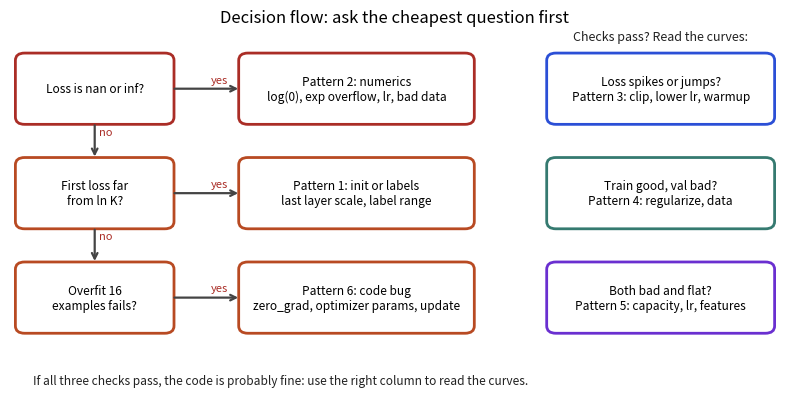

The script that saved this image:
import matplotlib; matplotlib.use("Agg")
import matplotlib.pyplot as plt
from matplotlib.patches import FancyBboxPatch, Polygon
B,O,T,R,P="#2b4fd6","#b84a22","#357a70","#aa2d26","#6a2fd0"
fig,ax=plt.subplots(figsize=(8,4.2)); ax.set_xlim(0,100); ax.set_ylim(0,60); ax.axis("off")
def box(x,y,w,h,t,c,fs=8.6):
    ax.add_patch(FancyBboxPatch((x,y),w,h,boxstyle="round,pad=0.3,rounding_size=1.2",fc="white",ec=c,lw=2)); ax.text(x+w/2,y+h/2,t,ha="center",va="center",fontsize=fs)
def ar(x1,y1,x2,y2,t=None):
    ax.annotate("",xy=(x2,y2),xytext=(x1,y1),arrowprops=dict(arrowstyle="->",lw=1.6,color="#444"))
    if t: ax.text((x1+x2)/2+0.6,(y1+y2)/2+1,t,fontsize=8,color=R)
box(1,45,20,11,"Loss is nan or inf?",R); box(1,28,20,11,"First loss far\nfrom ln K?",O); box(1,11,20,11,"Overfit 16\nexamples fails?",O)
box(30,45,30,11,"Pattern 2: numerics\nlog(0), exp overflow, lr, bad data",R)
box(30,28,30,11,"Pattern 1: init or labels\nlast layer scale, label range",O)
box(30,11,30,11,"Pattern 6: code bug\nzero_grad, optimizer params, update",O)
box(70,45,29,11,"Loss spikes or jumps?\nPattern 3: clip, lower lr, warmup",B)
box(70,28,29,11,"Train good, val bad?\nPattern 4: regularize, data",T)
box(70,11,29,11,"Both bad and flat?\nPattern 5: capacity, lr, features",P)
ar(21,50.5,30,50.5,"yes"); ar(21,33.5,30,33.5,"yes"); ar(21,16.5,30,16.5,"yes")
ar(11,45,11,39,"no"); ar(11,28,11,22,"no")
ax.text(84.5,58.5,"Checks pass? Read the curves:",fontsize=9,ha="center",color="#222")
ax.text(3,2.5,"If all three checks pass, the code is probably fine: use the right column to read the curves.",fontsize=8.6,color="#222")
ax.set_title("Decision flow: ask the cheapest question first",fontsize=12)
fig.tight_layout(); fig.savefig("ch04d_flow.png",dpi=110)
